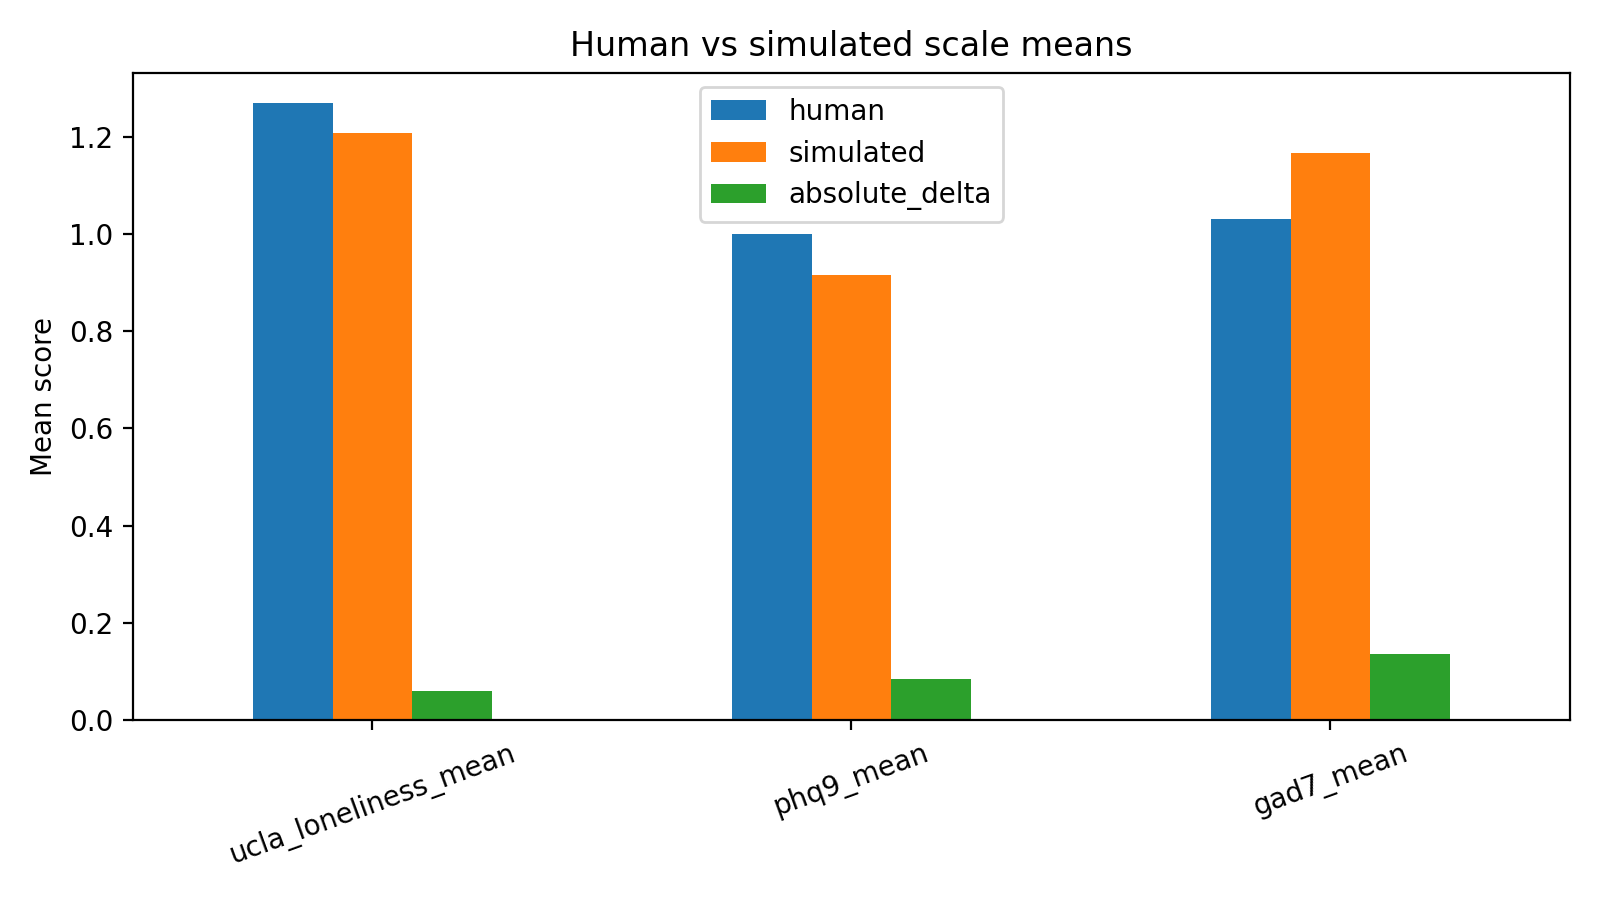

Values plotted in this chart, from the file beside it:
scale, human, simulated, absolute_delta
ucla_loneliness_mean, 1.269, 1.209, 0.06013
phq9_mean, 1.0, 0.9156, 0.08439
gad7_mean, 1.031, 1.166, 0.1356
